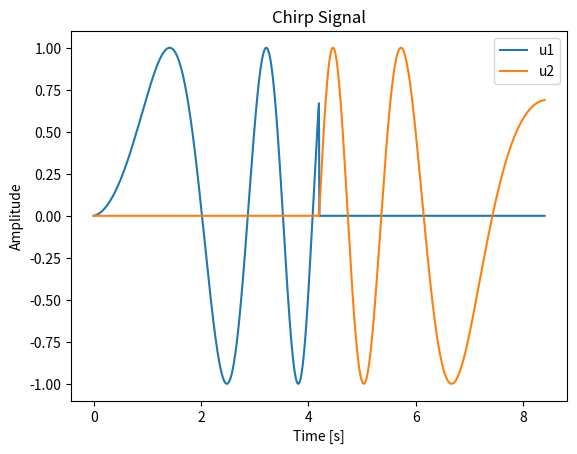

This chart was generated by the following Python code:
from __future__ import annotations
from collections.abc import Callable
import numpy as np


def chirp(
    *,
    amp: float,
    f0: float,
    f1: float,
    T: float,
    tspan: tuple[float, float] | None = None,
) -> Callable[[float | np.ndarray], np.ndarray]:
    """Create a scalar linear chirp input signal.

    Parameters
    ----------
    amp : float
        Signal amplitude.
    f0 : float
        Initial frequency in hertz.
    f1 : float
        Final frequency in hertz.
    T : float
        Chirp duration used in the frequency sweep.
    tspan : tuple of float, optional
        Active interval. Values outside the interval are set to zero.

    Returns
    -------
    callable
        Function ``u(t)`` returning an array with shape ``(1, n_t)``.
    """
    def u(t):
        """Evaluate the chirp signal.

        Parameters
        ----------
        t : float or ndarray
            Evaluation time or times.

        Returns
        -------
        ndarray, shape (1, n_t)
            Signal values.
        """
        t = np.atleast_1d(np.asarray(t, dtype=float))
        # use tspan[0] as time offset to start the chirp at the right frequency
        t_offset = tspan[0] if tspan is not None else 0.0
        t_for_freq = t - t_offset
        # A*sin(2π*((f1-f0)/(2T)*t^2 + f0*t))
        sig = amp * np.sin(
            2 * np.pi * (((f1 - f0) / (2 * T)) * t_for_freq**2 + f0 * t_for_freq)
        )
        # set sig to zero if not in tspan
        if tspan is not None:
            # evaluate for each time point whether it is in the tspan
            mask = (t >= tspan[0]) & (t <= tspan[1])
            sig = np.where(mask, sig, 0.0)
        return sig[None, :]

    return u


if __name__ == "__main__":
    # test chirp signal
    f0 = 1e-2
    f1 = 1
    T = 8.4
    t = np.linspace(0, T, 1000)

    import matplotlib.pyplot as plt

    u1 = chirp(amp=1.0, f0=f0, f1=f1, T=T / 2, tspan=(0, T / 2))
    u2 = chirp(amp=1.0, f0=f1, f1=f0, T=T / 2, tspan=(T / 2, T))
    plt.plot(t, u1(t).squeeze(), label="u1")
    plt.plot(t, u2(t).squeeze(), label="u2")
    plt.xlabel("Time [s]")
    plt.ylabel("Amplitude")
    plt.title("Chirp Signal")
    plt.legend()
    plt.show()
    plt.savefig("chirp_signal.png", dpi=300)
